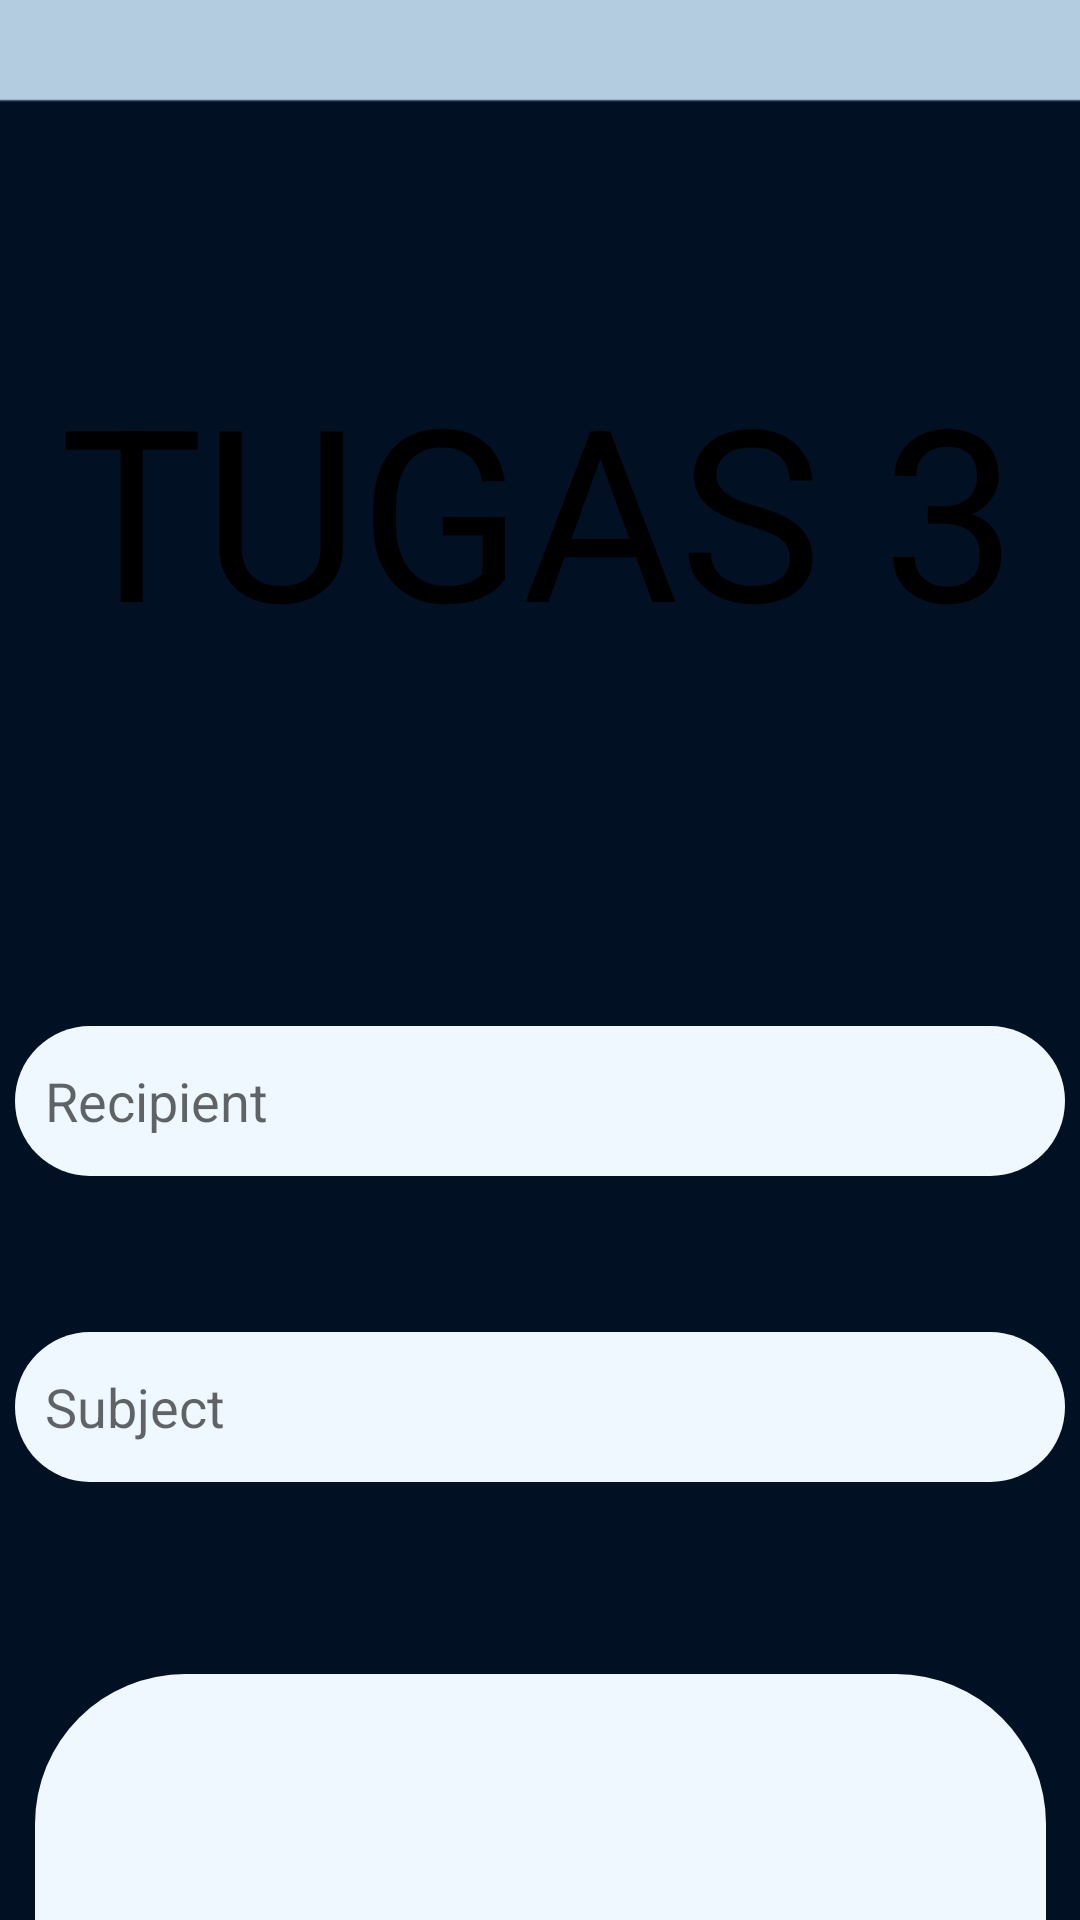

Produce the Android XML layout that renders to this screen, including the resource entries it uses.
<!-- AndroidManifest.xml: application theme Theme.TUGAS -->
<!-- res/layout/activity_tugas3.xml -->
<?xml version="1.0" encoding="utf-8"?>
<androidx.constraintlayout.widget.ConstraintLayout xmlns:android="http://schemas.android.com/apk/res/android"
    xmlns:app="http://schemas.android.com/apk/res-auto"
    xmlns:tools="http://schemas.android.com/tools"
    android:id="@+id/constraintLayout6"
    android:layout_width="match_parent"
    android:layout_height="match_parent"
    android:background="#021024"
    tools:context=".Tugas3Activity">

    <ImageView
        android:id="@+id/imageView5"
        android:layout_width="545dp"
        android:layout_height="1186dp"
        android:contentDescription="@string/image"
        android:src="@drawable/bg1"
        app:layout_constraintBottom_toBottomOf="parent"
        app:layout_constraintEnd_toEndOf="parent"
        app:layout_constraintHorizontal_bias="0.4"
        app:layout_constraintStart_toStartOf="parent"
        app:layout_constraintTop_toTopOf="parent"
        tools:ignore="VisualLintBounds" />

    <TextView
        android:id="@+id/textView7"
        android:layout_width="320dp"
        android:layout_height="98dp"
        android:layout_marginTop="116dp"
        android:text="@string/tVcapT3"
        android:textColor="@color/black"
        android:textSize="80sp"
        app:layout_constraintEnd_toEndOf="parent"
        app:layout_constraintStart_toStartOf="parent"
        app:layout_constraintTop_toTopOf="parent"
        tools:ignore="TextSizeCheck,VisualLintBounds" />

    <EditText
        android:id="@+id/eTpenerima"
        android:layout_width="350dp"
        android:layout_height="50dp"
        android:layout_marginTop="128dp"
        android:autofillHints=""
        android:background="@drawable/edit_text"
        android:hint="@string/eTpenerima"
        android:inputType="textEmailAddress"
        android:textColor="@color/black"
        app:layout_constraintEnd_toEndOf="parent"
        app:layout_constraintStart_toStartOf="parent"
        app:layout_constraintTop_toBottomOf="@+id/textView7" />

    <EditText
        android:id="@+id/eTsubjek"
        android:layout_width="350dp"
        android:layout_height="50dp"
        android:layout_marginTop="52dp"
        android:autofillHints=""
        android:background="@drawable/edit_text"
        android:hint="@string/eTsubjek"
        android:inputType="text"
        android:textColor="@color/black"
        app:layout_constraintEnd_toEndOf="parent"
        app:layout_constraintStart_toStartOf="parent"
        app:layout_constraintTop_toBottomOf="@+id/eTpenerima"
        tools:ignore="DuplicateClickableBoundsCheck" />

    <EditText
        android:id="@+id/eTpesan"
        android:layout_width="337dp"
        android:layout_height="223dp"
        android:layout_marginTop="64dp"
        android:autofillHints=""
        android:background="@drawable/edit_text"
        android:hint="@string/eTpesan"
        android:inputType="textMultiLine"
        android:textColor="@color/black"
        app:layout_constraintEnd_toEndOf="parent"
        app:layout_constraintHorizontal_bias="0.502"
        app:layout_constraintStart_toStartOf="parent"
        app:layout_constraintTop_toBottomOf="@+id/eTsubjek"
        tools:ignore="VisualLintBounds" />

    <Button
        android:id="@+id/btnkirim"
        android:layout_width="150dp"
        android:layout_height="50dp"
        android:layout_marginTop="76dp"
        android:text="@string/btnkirim"
        android:background="@drawable/button"
        app:layout_constraintEnd_toEndOf="parent"
        app:layout_constraintStart_toStartOf="parent"
        app:layout_constraintTop_toBottomOf="@+id/eTpesan"
        tools:ignore="VisualLintBounds" />

</androidx.constraintlayout.widget.ConstraintLayout>
<!-- resources referenced by this layout -->
<resources>
  <!-- drawable bg1: png bitmap (drawable, 18733 bytes) -->
  <!-- drawable button (drawable) -->
  <?xml version="1.0" encoding="utf-8"?>
  <shape xmlns:android="http://schemas.android.com/apk/res/android" android:shape="rectangle">
      <corners android:radius="50dp" />
      <solid android:color="#f0f8ff" />
      <padding android:left="10dp" android:right="10dp" />
  </shape>
  <!-- drawable edit_text (drawable) -->
  <?xml version="1.0" encoding="utf-8"?>
  <shape xmlns:android="http://schemas.android.com/apk/res/android" android:shape="rectangle">
      <corners android:radius="50dp" />
      <solid android:color="#f0f8ff" />
      <padding android:left="10dp" android:right="10dp" />
  </shape>
  <string name="btnkirim">SEND</string>
  <string name="eTpenerima">Recipient</string>
  <string name="eTpesan">Message</string>
  <string name="eTsubjek">Subject</string>
  <string name="image">img</string>"&gt;
  <string name="tVcapT3">TUGAS 3</string>
  <style name="Theme.TUGAS" parent="Theme.AppCompat.Light.NoActionBar">
          <item name="android:windowTranslucentStatus">true</item>
      </style>
  <!-- not gathered from this repository: default colours our renderer supplied (Android Studio template values) -->
  <color name="black">#FF000000</color>
</resources>
